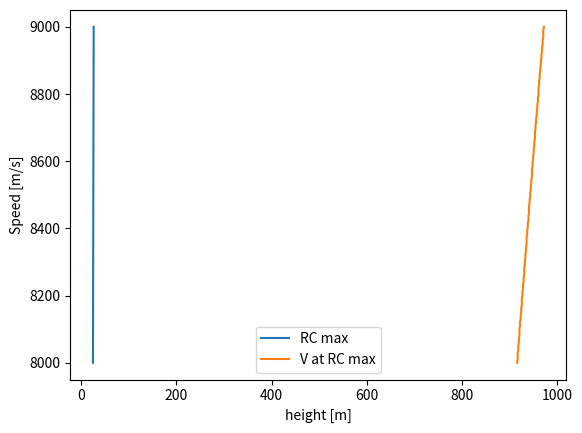

The matplotlib source for this figure:
# -*- coding: utf-8 -*-
"""
Created on Mon May 13 16:00:12 2019

[redacted]
"""
#-------------------------------MODULES---------------------------------------
import numpy as np
import matplotlib.pyplot as plt

#-------------------------------INPUTS-----------------------------------------
"""Geometry"""
# S         =       Surface area 


"""Aicraft configuration"""
#CD0        =       Zero lift drag coefficient
#A          =       Aspect ratio
#e          =       Oswald efficiency factor 
#R_des      =       Design range [m]
#Tcr        =       Thrust setting during cruise
#T_W        =       Thrust to weight ratio during cruise
#R_design   =       design range in m

#------------------------------VERIFICATION DATA--------------------------------

"""Inputs unit test based on B737 MAX-8"""

MTOW = 82190.*9.81
OEW  = 45065*9.81
MLW  = 69308.*9.81
MZFW = 65952.* 9.81
MFW  = 20826.*9.81          # Maximum fuel weight (including reserve fuel)
W_fr = MFW/105. * 5.        #reserve fuel

Tcr = 117.3e03  #N
A = 8.45
e = 0.85
CD0 = 0.020
V = 236. #m/s
g = 9.81
S = 124.5 
T_W = 0.3027
R_des = 1400e03
h = 10000
#assume weight in cruise is at least MLW to allow for a save landing
Wcr = MLW

#------------------------------DEFINITIONS-----------------------------------

def ISA_density(h):      # enter height in m
    # Temperature
    if h<=11000:
        T0=288.15
        a=-0.0065
        T=T0+a*h
    if 11000<h<=20000:
        T1=216.65

    #Density
    if h<=11000:
        d0=1.225
        g=9.80665
        R=287.00
        D=d0*(T/T0)**((-g/(a*R))-1)
        return D
        
    if 11000<h<=20000:
        d0=1.225
        g=9.80665
        R=287.
        T1=216.65
        D1=d0*np.e**(((-g/(R*T1))*(h)))
        return D1

def drag_plot(h,S,A,e,Wcr):         #Drag VS velocity graph
    V = np.linspace(200,1200,800)   #V range in km/h
    CL_list = []
    CD_list = []
    for i in V:
        CL = Wcr / (0.5*ISA_density(h)*(i/3.6)**2*S)
        CD = CD0 + (CL**2 / (np.pi*A*e))
        CL_list.append(CL)
        CD_list.append(CD)
    
    D = []
    for j in range(len(CL_list)):
        D.append((Wcr * (CD_list[j]/CL_list[j]))/1000.)
        
    #plt.plot(V, D)
    #plt.xlabel("Speed [km/h]")
    #plt.show()
    
    k = D.index(min(D))            
    return V[k]                 #speed at which the minimum drag is experienced


def power_plot(h,Wcr,S,Tcr):
    V = np.linspace(200,1200,800)   #V range in km/h
    Pr_list = []                    #power required list in kW
    Pa_list = []                    #Power available list in kW
    for i in V:
        CL = Wcr / (0.5*ISA_density(h)*(i/3.6)**2*S)
        CD = CD0 + (CL**2 / (np.pi*A*e))
        Pr = Wcr*np.sqrt((2*Wcr*CD**2)/(S*ISA_density(h)*CL**3))
        Pr_list.append(Pr/1000.)
        
        Pa_list.append((i/3.6)*Tcr/1000.)
        
    #plt.plot(V,Pr_list,label = "P_req")
    #plt.plot(V,Pa_list, label = "P_av")
    #plt.legend(loc = "upper right")
    #plt.xlabel("Airspeed [km/h]")
    #plt.ylabel("Power [kW]")
    #plt.show()
    
    Pc_list = []                    # Excess power used to climb in kW
    for i in range(len(Pa_list)):
        Pc = Pa_list[i] - Pr_list[i]
        Pc_list.append(Pc)
    
    RC_list = []                    # rate of climb is proportional to excess power
    for j in Pc_list:
        RC_list.append((j*1000)/Wcr)
    
    #plt.plot(V,RC_list)
    #plt.xlabel("Airspeed [km/h]")   
    #plt.ylabel("Rate of climb [m/s]")
    #plt.show()
    
    k = RC_list.index(max(RC_list))
    return V[k], max(RC_list)        #speed at which the maxmimum RC is obtained 


#----------------------------MAIN PROGRAM-----------------------------------
"""Find RC max and corresponding airspeed + fuel consumption at different h"""
h = np.linspace(8000,9000,100)  #look at altitudes between 7 and 12 km

V_RCmax = []
RC_max = []
for i in h:
    V_RCmaxi = power_plot(i,Wcr,S,Tcr)[0]
    RC_maxi = power_plot(i,Wcr,S,Tcr)[1]
    
    V_RCmax.append(V_RCmaxi)
    RC_max.append(RC_maxi)
    
plt.plot(RC_max,h,label = "RC max")
plt.plot(V_RCmax,h, label = "V at RC max")
plt.legend()
plt.xlabel("height [m]")
plt.ylabel("Speed [m/s]")
plt.show()
    
    


    
    
    

        
        
    



